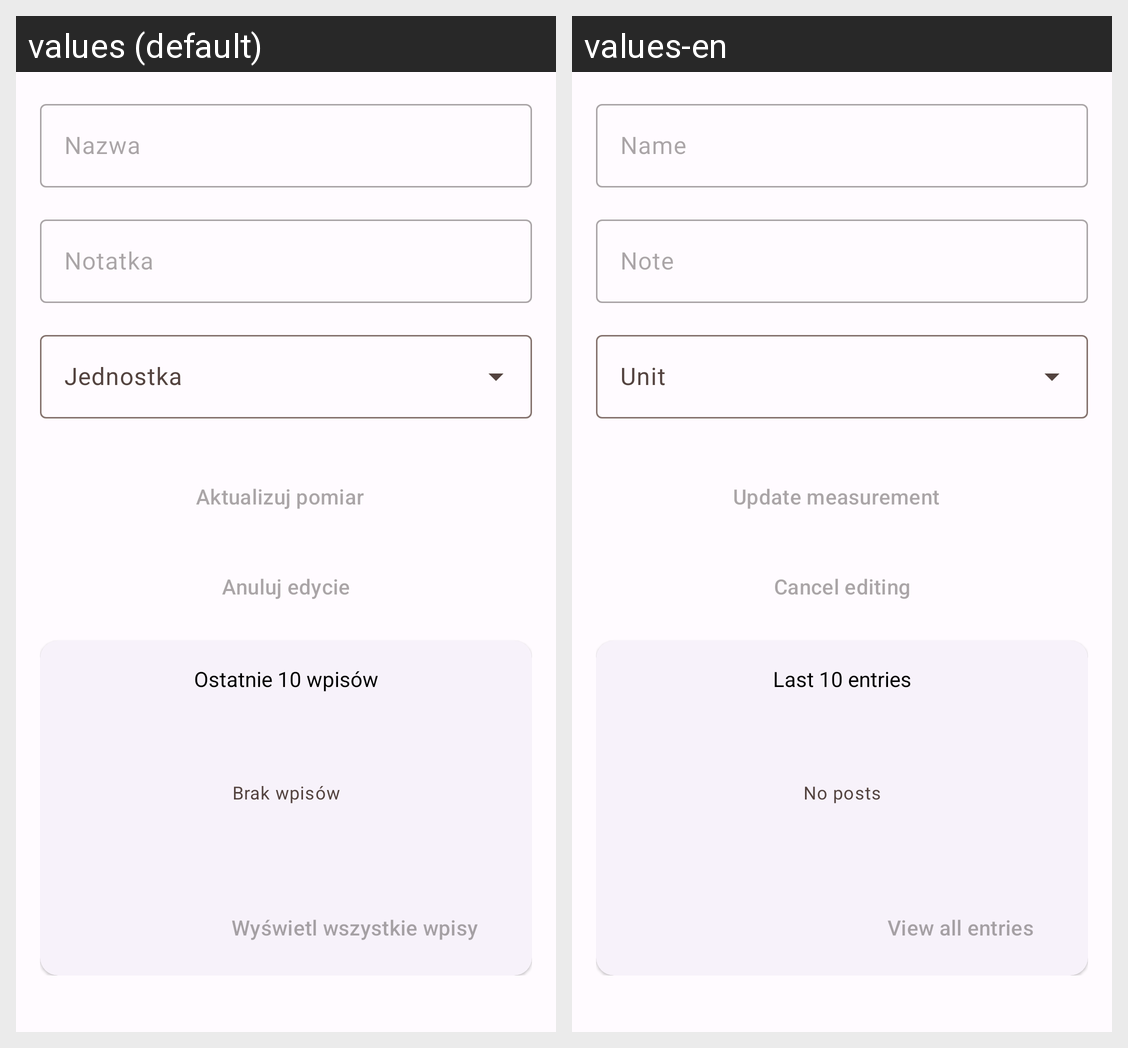

Locale-by-locale string values for the Android screen shown in this grid:
Android screen res/layout/activity_pomiary_edytuj.xml rendered under 2 locales, left to right: values (default), values-en. Device: Nexus 5 (rendered at 1080×1920; each locale shown at half size, 540×960, under a caption strip naming it); theme Theme.MojePomiary.
Strings drawn on this screen, with the default value and each locale's value (text and hints the layout hard-codes, and strings that could not be matched under every locale, appear in the picture but are not listed):

nazwa
  values: Nazwa
  values-en: Name

notatka
  values: Notatka
  values-en: Note

aktualizuj_pomiar
  values: Aktualizuj pomiar
  values-en: Update measurement

anuluj_edycie
  values: Anuluj edycie
  values-en: Cancel editing

ostatnie_10_wpis_w
  values: Ostatnie 10 wpisów
  values-en: Last 10 entries

brak_wpis_w
  values: Brak wpisów
  values-en: No posts

wy_wietl_wszystkie_wpisy
  values: Wyświetl wszystkie wpisy
  values-en: View all entries
